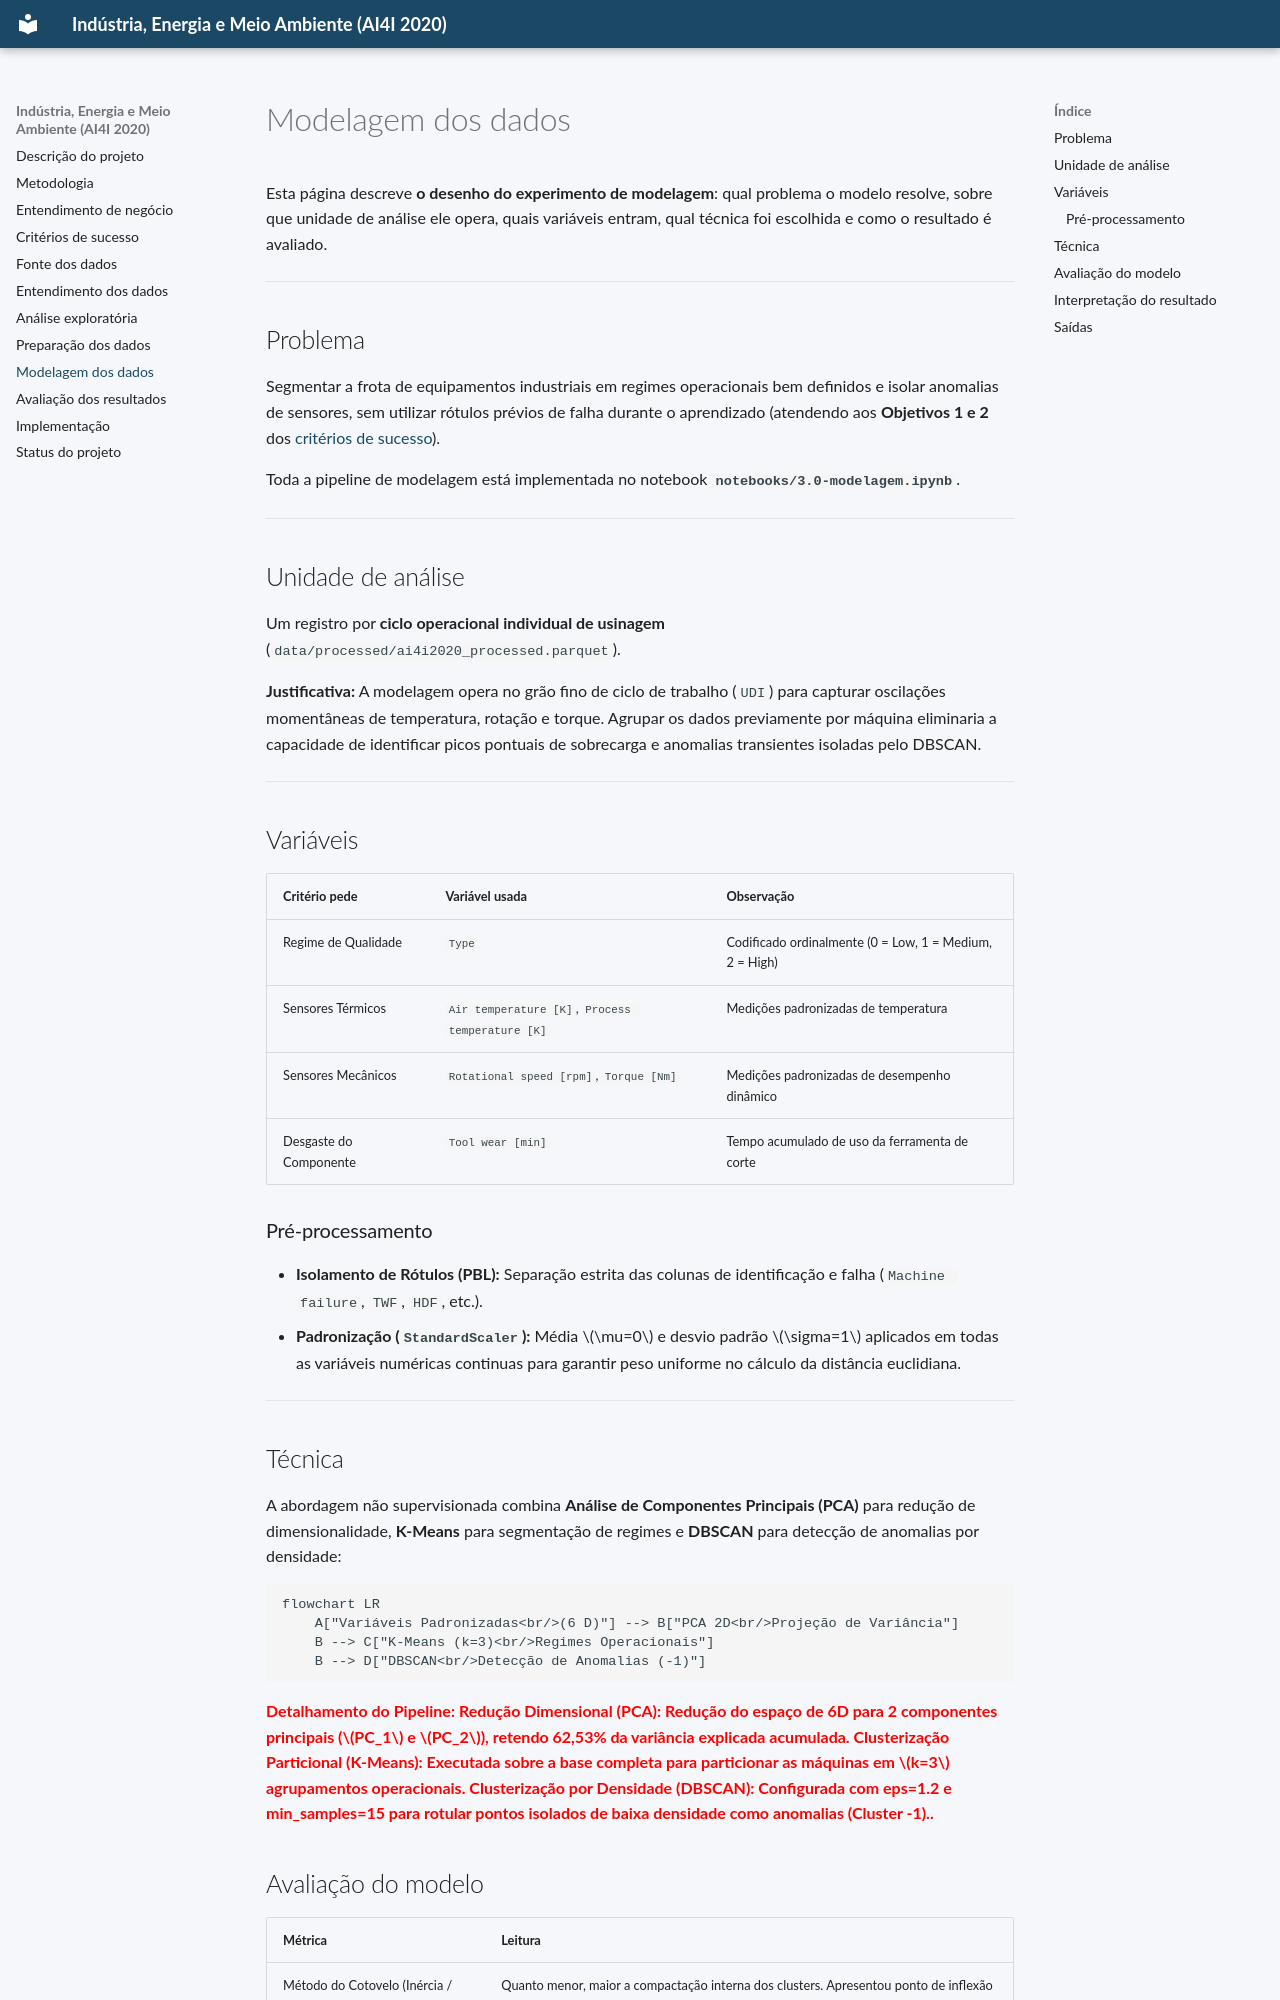

repository: Emanuel085/trab_unifor_template · page: modelagem/index.html · generator: mkdocs

# Modelagem dos dados

Esta página descreve **o desenho do experimento de modelagem**: qual problema o modelo resolve, sobre que unidade de análise ele opera, quais variáveis entram, qual técnica foi escolhida e como o resultado é avaliado.

---

## Problema

Segmentar a frota de equipamentos industriais em regimes operacionais bem definidos e isolar anomalias de sensores, sem utilizar rótulos prévios de falha durante o aprendizado (atendendo aos **Objetivos 1 e 2** dos [critérios de sucesso](criterios-sucesso.md)).

Toda a pipeline de modelagem está implementada no notebook **`notebooks/3.0-modelagem.ipynb`**.

---

## Unidade de análise

Um registro por **ciclo operacional individual de usinagem** (`data/processed/ai4i2020_processed.parquet`).

**Justificativa:** A modelagem opera no grão fino de ciclo de trabalho (`UDI`) para capturar oscilações momentâneas de temperatura, rotação e torque. Agrupar os dados previamente por máquina eliminaria a capacidade de identificar picos pontuais de sobrecarga e anomalias transientes isoladas pelo DBSCAN.

---

## Variáveis

| Critério pede | Variável usada | Observação |
|:---|:---|:---|
| Regime de Qualidade | `Type` | Codificado ordinalmente (0 = Low, 1 = Medium, 2 = High) |
| Sensores Térmicos | `Air temperature [K]`, `Process temperature [K]` | Medições padronizadas de temperatura |
| Sensores Mecânicos | `Rotational speed [rpm]`, `Torque [Nm]` | Medições padronizadas de desempenho dinâmico |
| Desgaste do Componente | `Tool wear [min]` | Tempo acumulado de uso da ferramenta de corte |

### Pré-processamento

* **Isolamento de Rótulos (PBL):** Separação estrita das colunas de identificação e falha (`Machine failure`, `TWF`, `HDF`, etc.).
* **Padronização (`StandardScaler`):** Média $\mu=0$ e desvio padrão $\sigma=1$ aplicados em todas as variáveis numéricas continuas para garantir peso uniforme no cálculo da distância euclidiana.

---

## Técnica

A abordagem não supervisionada combina **Análise de Componentes Principais (PCA)** para redução de dimensionalidade, **K-Means** para segmentação de regimes e **DBSCAN** para detecção de anomalias por densidade:

```mermaid
flowchart LR
    A["Variáveis Padronizadas<br/>(6 D)"] --> B["PCA 2D<br/>Projeção de Variância"]
    B --> C["K-Means (k=3)<br/>Regimes Operacionais"]
    B --> D["DBSCAN<br/>Detecção de Anomalias (-1)"]
```

<span style="color:red">**Detalhamento do Pipeline:
Redução Dimensional (PCA):
Redução do espaço de 6D para 2 componentes principais ($PC_1$ e $PC_2$), retendo 62,53% da variância explicada acumulada.
Clusterização Particional (K-Means):
Executada sobre a base completa para particionar as máquinas em $k=3$ agrupamentos operacionais.
Clusterização por Densidade (DBSCAN): 
Configurada com eps=1.2 e min_samples=15 para rotular pontos isolados de baixa densidade como anomalias (Cluster -1)..**</span>
